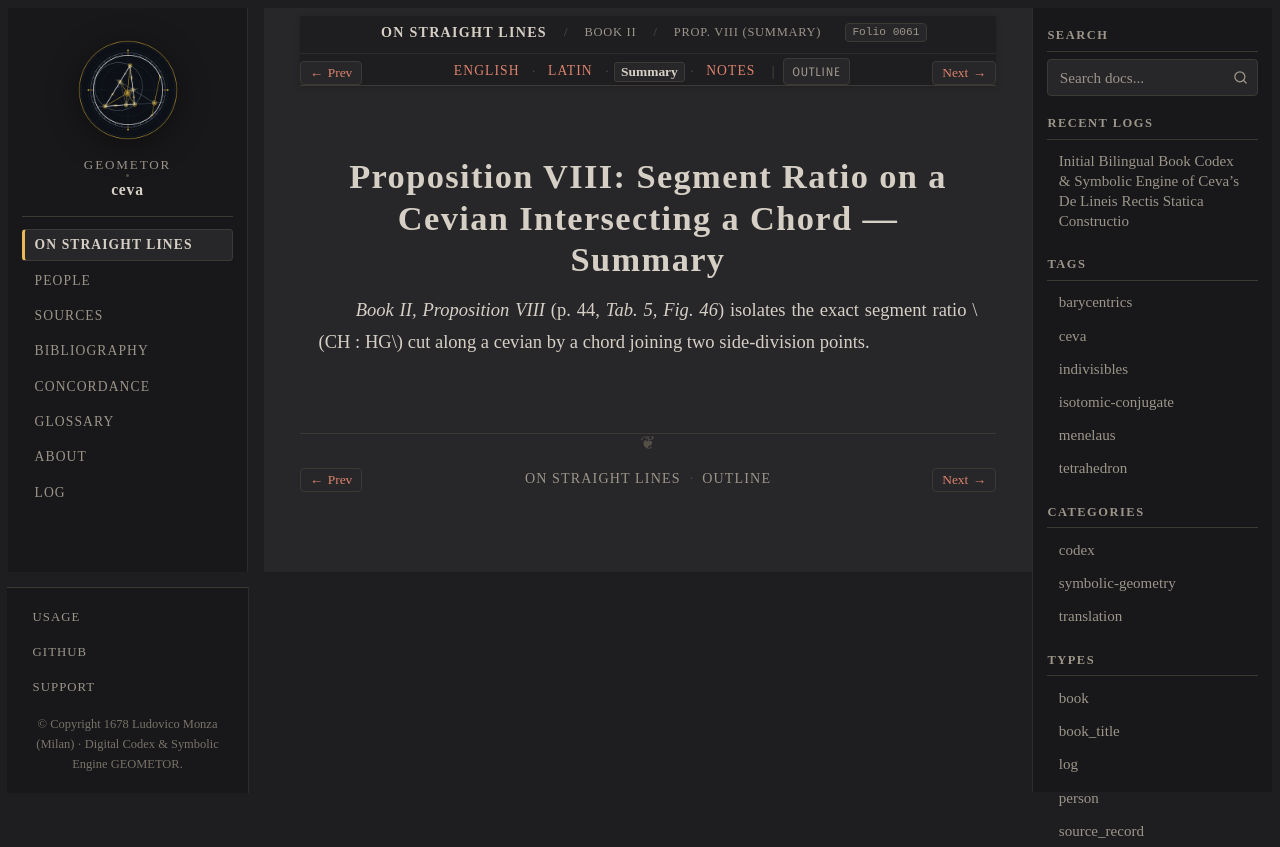

repository: geometor/ceva · page: de_lineis_rectis/liber_secundus/prop_08/summary.html · generator: sphinx

:layout: book
:order: 9
:canonical_id: liber_secundus_prop_08
:breadcrumb_title: Prop. VIII (Summary)
:folio: 0061
:tracks: English: index | Latin: la | Summary: summary | Notes: notes

.. _liber-secundus-prop-08-summary:

Proposition VIII: Segment Ratio on a Cevian Intersecting a Chord — Summary
==========================================================================

.. folio:: 0061
   :page: p. 44

*Book II, Proposition VIII* (p. 44, `Tab. 5, Fig. 46`) isolates the exact segment ratio :math:`CH : HG` cut along a cevian by a chord joining two side-division points.
